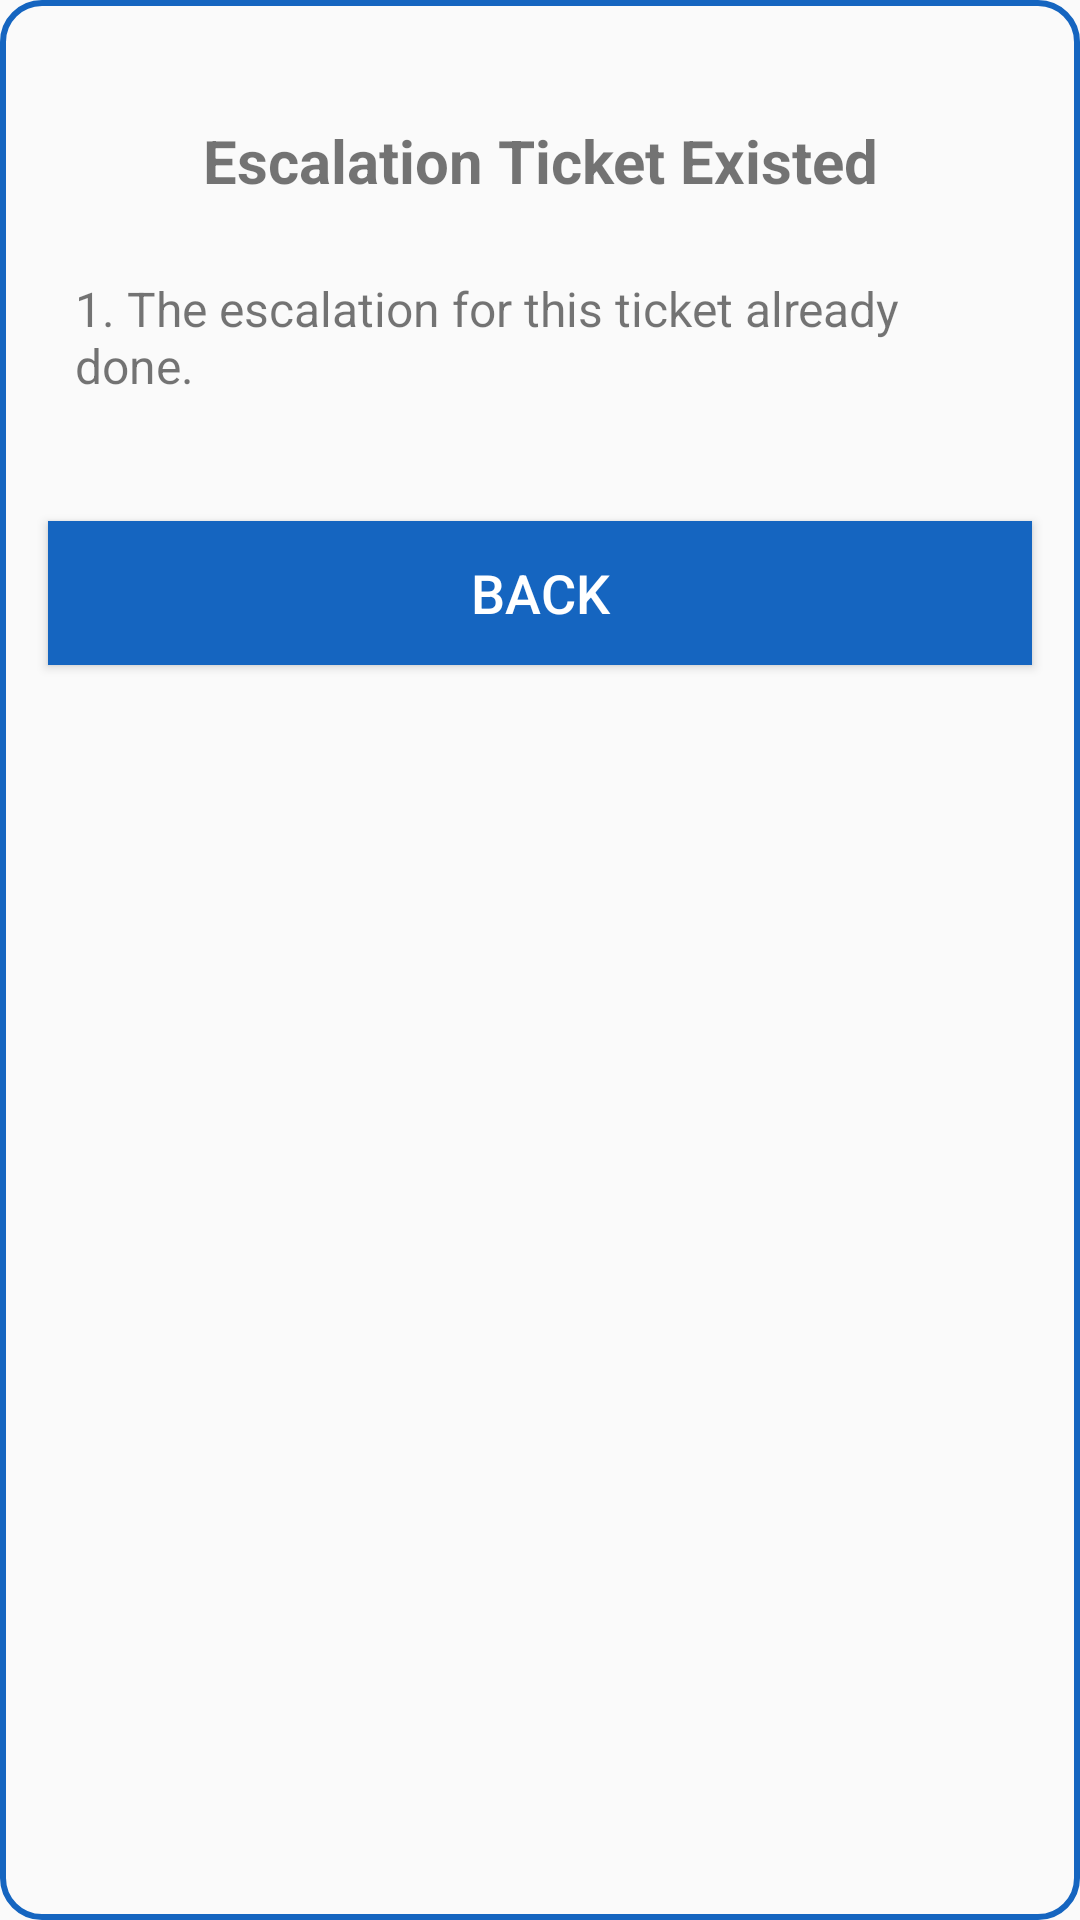

Android layout source for this screen:
<!-- AndroidManifest.xml: application theme Theme.Fypp -->
<!-- res/layout/escalate_ticket_workflow_dialog2.xml -->
<LinearLayout xmlns:android="http://schemas.android.com/apk/res/android"
    android:layout_width="300dp"
    android:layout_height="wrap_content"
    android:background="@drawable/border"
    android:orientation="vertical"
    android:paddingBottom="20dp">

    <TextView
        android:id="@+id/dialog_title"
        android:layout_width="match_parent"
        android:layout_height="wrap_content"
        android:text="Escalation Ticket Existed"
        android:textSize="20sp"
        android:textStyle="bold"
        android:paddingTop="40dp"
        android:gravity="center"/>

    <TextView
        android:id="@+id/dialog_message"
        android:layout_width="match_parent"
        android:layout_height="wrap_content"
        android:text="1. The escalation for this ticket already done."
        android:textSize="16sp"
        android:padding="25dp"
        android:gravity="left"/>

    <Button
        android:id="@+id/continue_button"
        android:layout_width="match_parent"
        android:layout_height="wrap_content"
        android:text="Back"
        android:textSize="18sp"
        android:textColor="@android:color/white"
        android:background="@color/blue_primary"
        android:layout_margin="16dp"
        android:gravity="center"/>

</LinearLayout>
<!-- resources referenced by this layout -->
<resources>
  <color name="blue_primary">#1565C0</color>
  <!-- drawable border (drawable) -->
  <?xml version="1.0" encoding="utf-8"?>
  <shape xmlns:android="http://schemas.android.com/apk/res/android"
      android:shape="rectangle">
  
      <stroke
          android:width="2dp"
          android:color="@color/blue_primary"/>
  
      <corners
          android:radius="13dp"/>
  </shape>
  <style name="Theme.Fypp" parent="Theme.MaterialComponents.DayNight.NoActionBar">
          
          <item name="colorPrimary">@color/blue_primary</item>
          <item name="colorPrimaryVariant">@color/blue_primary</item>
          <item name="colorOnPrimary">@color/white</item>
          
          <item name="colorSecondary">@color/teal_200</item>
          <item name="colorSecondaryVariant">@color/teal_700</item>
          <item name="colorOnSecondary">@color/black</item>
          
          <item name="android:statusBarColor">?attr/colorPrimaryVariant</item>
          
          <item name="android:windowBackground">@color/off_white</item>
      </style>
  <color name="white">#FFFFFFFF</color>
  <color name="teal_200">#FF03DAC5</color>
  <color name="teal_700">#FF018786</color>
  <color name="black">#FF000000</color>
  <color name="off_white">#FAFAFA</color>
</resources>
